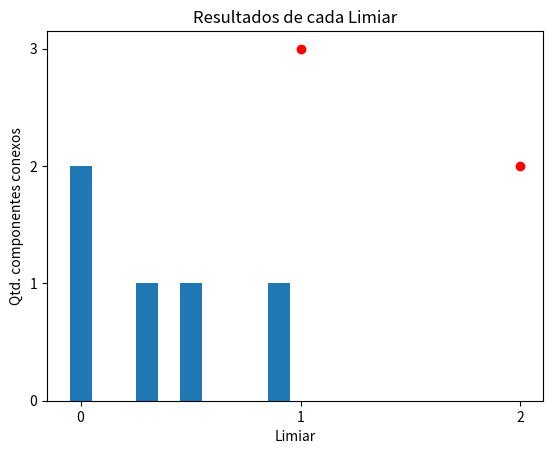

Write the Python code that produced this figure.
import matplotlib.pyplot as plt

limiar = 0.0
componentes = [1,2] # X
tamanhos = [3,2] # Y


plt.title(f"Limiar {limiar}")
plt.xticks(range(0,151))
plt.yticks(range(0,151))
plt.plot(componentes, tamanhos,'ro')
plt.xlabel('Componentes conexos')
plt.ylabel('Tamanho')
plt.grid()

plt.show()


#Grafico de analise final
componentes = [0.0,0.3,0.5,0.9] # X
tamanhos = [2,1,1,1] # Y
plt.yticks(range(0,151))
plt.bar(componentes, tamanhos, width=0.1)
plt.xlabel("Limiar")
plt.ylabel("Qtd. componentes conexos")
plt.title("Resultados de cada Limiar")
plt.grid()
plt.show()